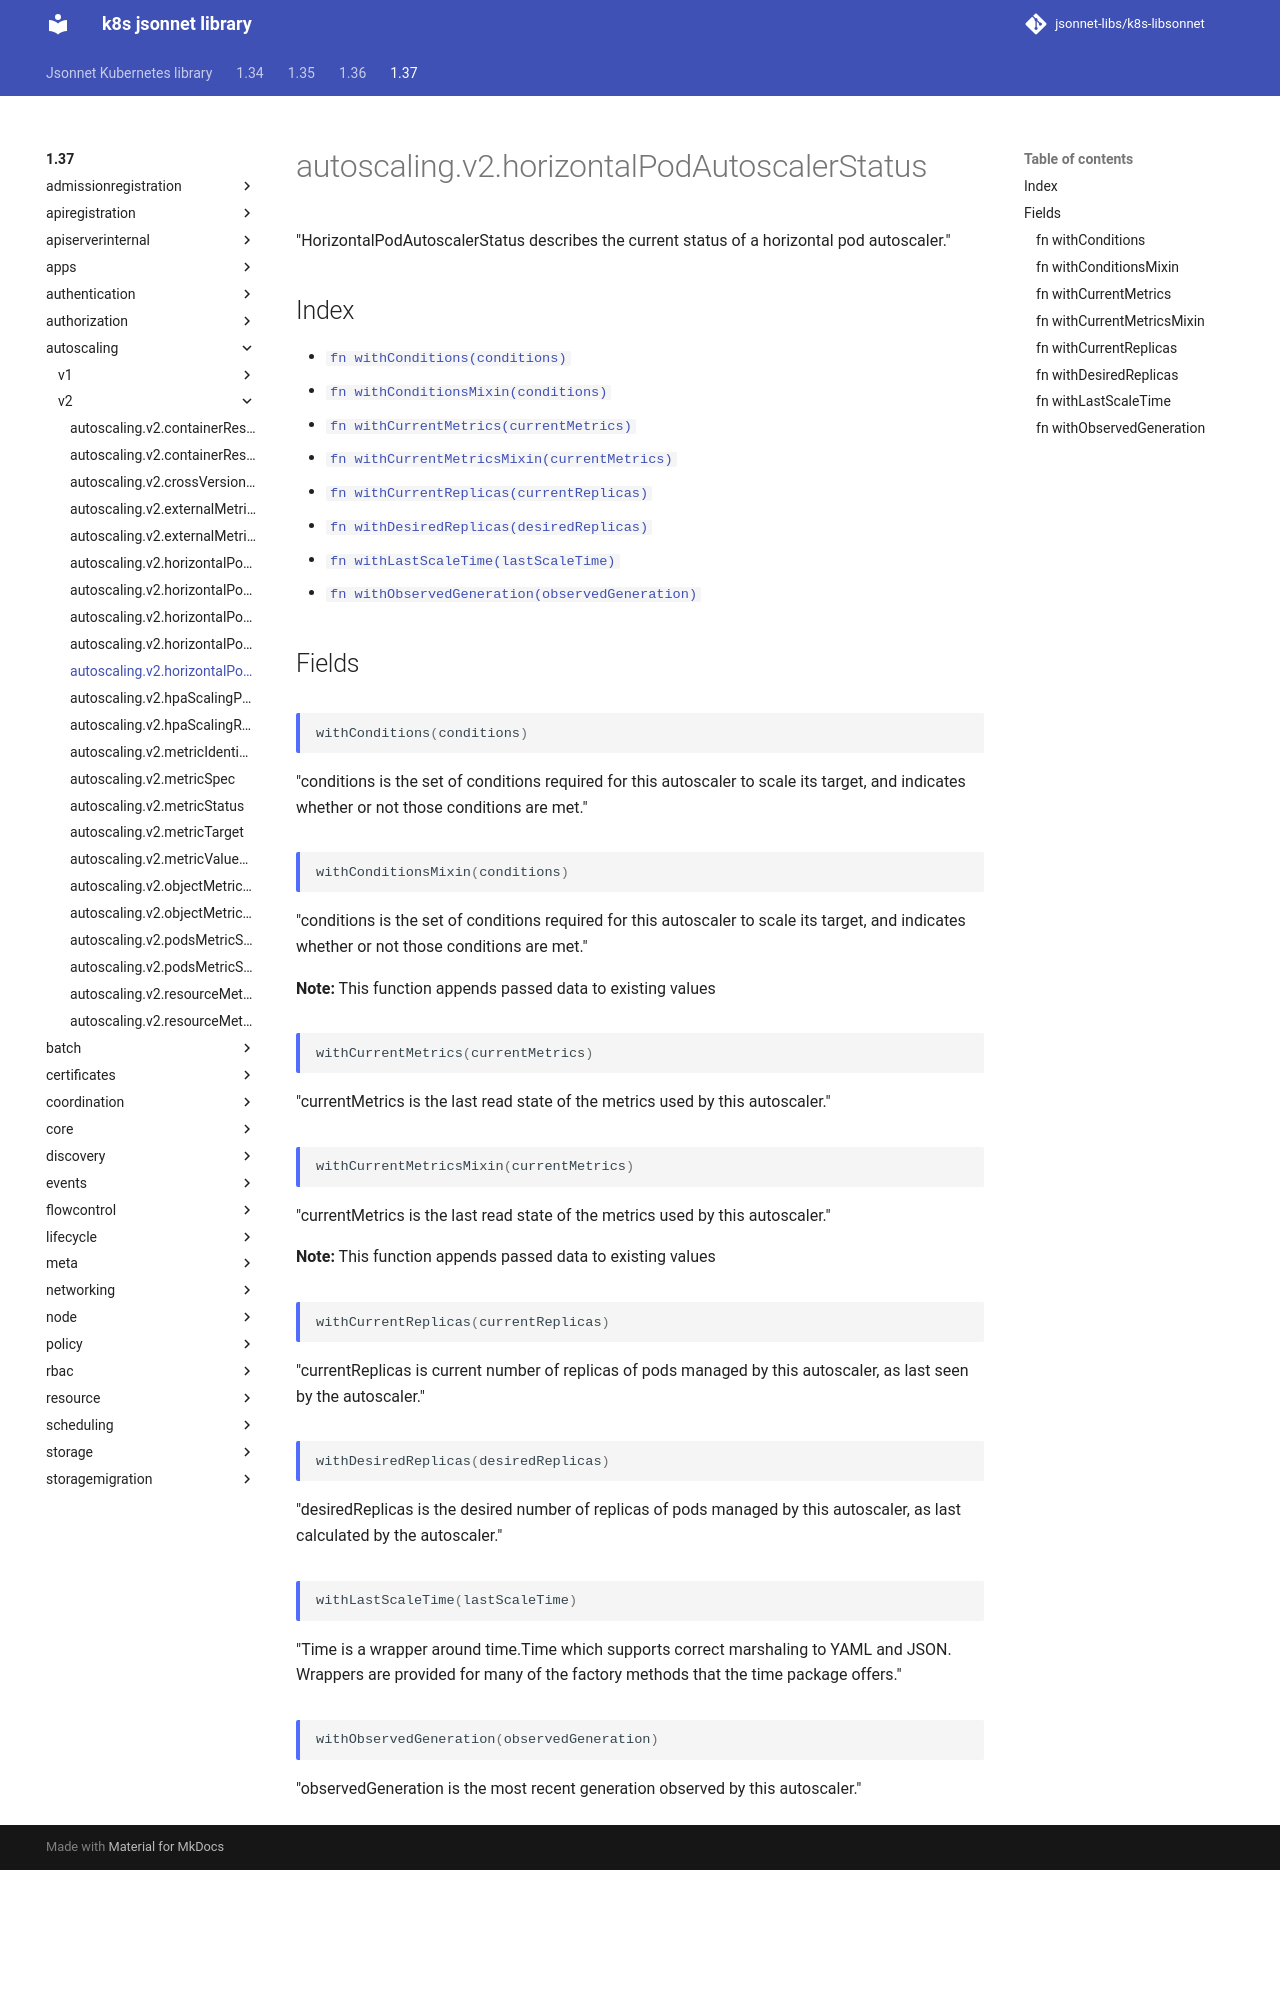

repository: jsonnet-libs/k8s-libsonnet · page: 1.37/autoscaling/v2/horizontalPodAutoscalerStatus/index.html · generator: mkdocs

---
permalink: /1.37/autoscaling/v2/horizontalPodAutoscalerStatus/
---

# autoscaling.v2.horizontalPodAutoscalerStatus

"HorizontalPodAutoscalerStatus describes the current status of a horizontal pod autoscaler."

## Index

* [`fn withConditions(conditions)`](#fn-withconditions)
* [`fn withConditionsMixin(conditions)`](#fn-withconditionsmixin)
* [`fn withCurrentMetrics(currentMetrics)`](#fn-withcurrentmetrics)
* [`fn withCurrentMetricsMixin(currentMetrics)`](#fn-withcurrentmetricsmixin)
* [`fn withCurrentReplicas(currentReplicas)`](#fn-withcurrentreplicas)
* [`fn withDesiredReplicas(desiredReplicas)`](#fn-withdesiredreplicas)
* [`fn withLastScaleTime(lastScaleTime)`](#fn-withlastscaletime)
* [`fn withObservedGeneration(observedGeneration)`](#fn-withobservedgeneration)

## Fields

### fn withConditions

```ts
withConditions(conditions)
```

"conditions is the set of conditions required for this autoscaler to scale its target, and indicates whether or not those conditions are met."

### fn withConditionsMixin

```ts
withConditionsMixin(conditions)
```

"conditions is the set of conditions required for this autoscaler to scale its target, and indicates whether or not those conditions are met."

**Note:** This function appends passed data to existing values

### fn withCurrentMetrics

```ts
withCurrentMetrics(currentMetrics)
```

"currentMetrics is the last read state of the metrics used by this autoscaler."

### fn withCurrentMetricsMixin

```ts
withCurrentMetricsMixin(currentMetrics)
```

"currentMetrics is the last read state of the metrics used by this autoscaler."

**Note:** This function appends passed data to existing values

### fn withCurrentReplicas

```ts
withCurrentReplicas(currentReplicas)
```

"currentReplicas is current number of replicas of pods managed by this autoscaler, as last seen by the autoscaler."
